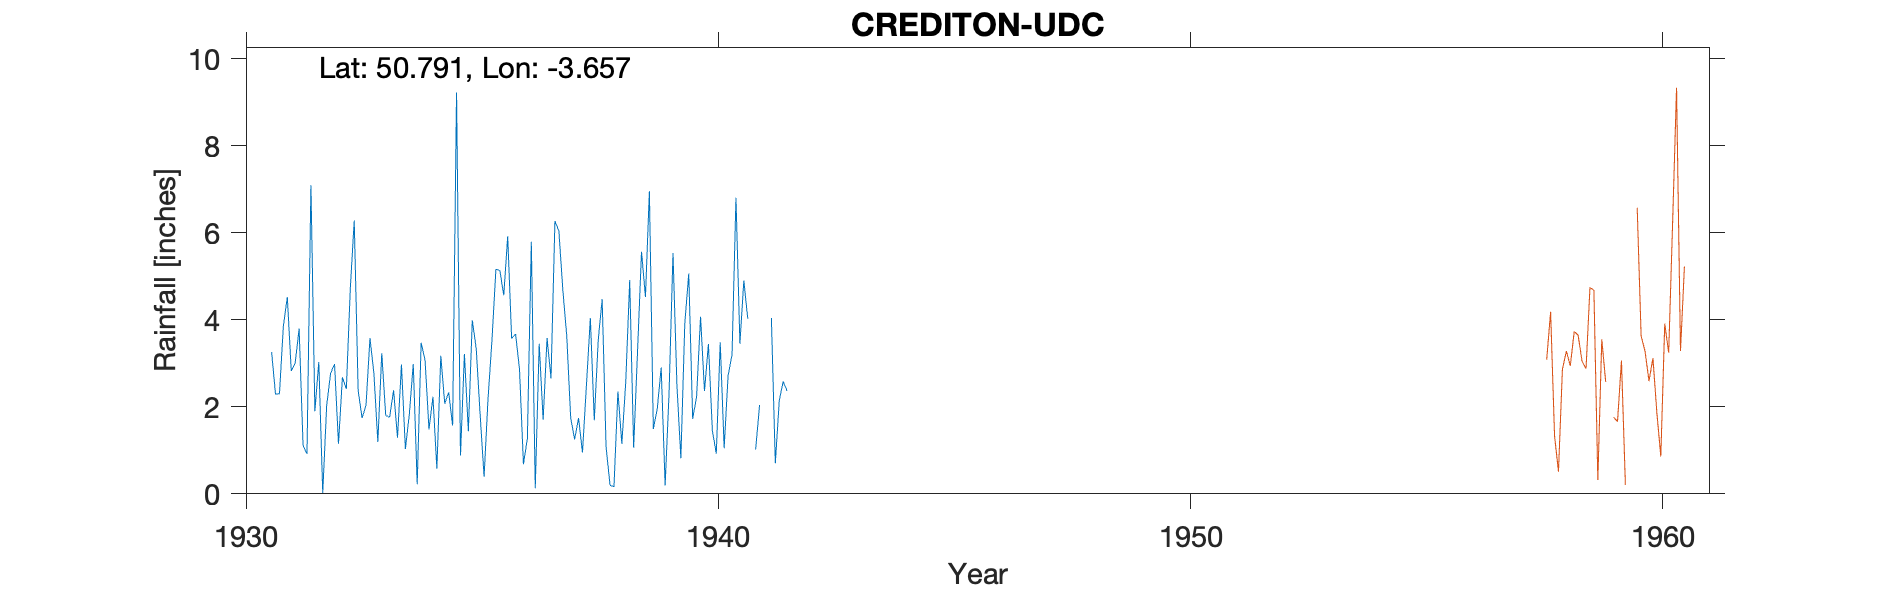

Source data for this figure (header and first rows):
CREDITON-UDC, , , , , , , , , , , , , , , , , , , , 
Grid ref, SS833003, Long, -3.657, Lat, 50.79, Elevation, 198, ft, , , , , , , , , , , , 
Station no, 1780/5, , , , , , , , , , , , , , , , , , , 
, 1931, 1932, 1933, 1934, 1935, 1936, 1937, 1938, 1939, 1940, 1941, 1942, 1943, 1944, 1945, 1946, 1947, 1948, 1949, 1950
January, 3.26, 3.03, 2.04, 2.98, 0.88, 5.92, 6.27, 4.47, 6.95, 2.24, 4.9, , , , , , , , , 
February, 2.29, 0.02, 3.58, 0.22, 3.21, 3.57, 6.04, 1.07, 1.49, 4.07, 4.02, , , , , , , , , 
March, 2.3, 2.03, 2.77, 3.47, 1.44, 3.67, 4.69, 0.2, 1.95, 2.36, , , , , , , , , , 
April, 3.86, 2.77, 1.19, 3.07, 3.99, 2.86, 3.63, 0.16, 2.9, 3.44, 1.02, , , , , , , , , 
May, 4.52, 2.98, 3.23, 1.48, 3.33, 0.68, 1.75, 2.35, 0.19, 1.46, 2.04, , , , , , , , , 
June, 2.82, 1.15, 1.8, 2.23, 1.81, 1.27, 1.25, 1.15, 2.32, 0.92, , , , , , , , , , 
July, 3.01, 2.68, 1.76, 0.58, 0.39, 5.79, 1.74, 2.58, 5.53, 3.48, , , , , , , , , , 
August, 3.79, 2.41, 2.38, 3.17, 2.19, 0.13, 0.95, 4.91, 2.49, 1.05, 4.04, , , , , , , , , 
September, 1.11, 4.71, 1.29, 2.07, 3.53, 3.45, 2.49, 1.06, 0.82, 2.72, 0.7, , , , , , , , , 
October, 0.92, 6.28, 2.97, 2.33, 5.16, 1.7, 4.04, 3.29, 3.92, 3.19, 2.14, , , , , , , , , 
November, 7.09, 2.37, 1.03, 1.57, 5.13, 3.58, 1.69, 5.56, 5.06, 6.8, 2.58, , , , , , , , , 
December, 1.9, 1.74, 1.83, 9.22, 4.56, 2.65, 3.53, 4.52, 1.72, 3.45, 2.36, , , , , , , , , 
Total, 36.87, 32.17, 25.87, 32.39, 35.62, 35.27, 38.07, 31.32, 35.34, 35.18, , , , , , , , , , 
Location unknown but this NGR is near To…, , , , , , , , , , , , , , , , , , , , 
1940 Aug total Possibly too big, , , , , , , , , , , , , , , , , , , , 
1941 Not printed Too many adjustments, , , , , , , , , , , , , , , , , , , , 
